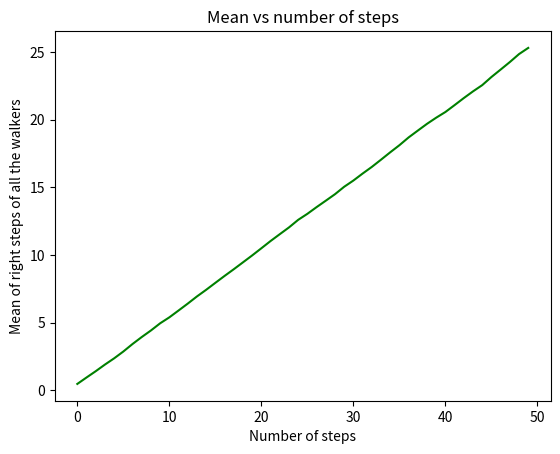
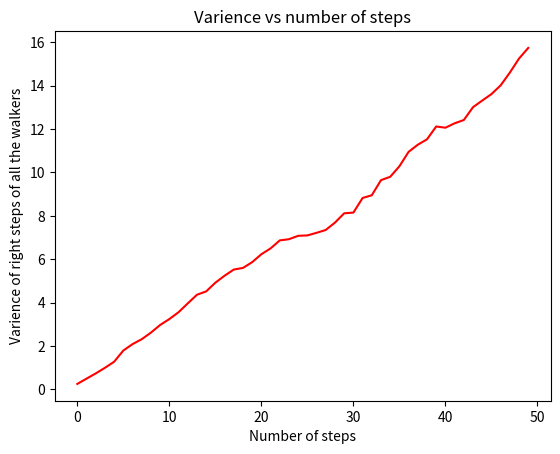

These charts were generated, in order, by the following Python code:
import random 
import numpy as np
import matplotlib.pyplot as plt


# number of random walkers
W = 200

# total number of steps taken by each walker
N = 50

#probabilities
prob = np.array([1,2])

r = np.zeros(W)    # right step variable for all the walkers, zero assigned initially
l = np.zeros(W)	   # left step variable for all the walkers, zero assigned initially
avg = np.zeros(N)  # average of right distances of all the walkers at every time interval till N steps
var = np.zeros(N)  # varience fo right distances of all the walkers at every time interval till N steps


# defining a function which can be called when ever a step is to be made by all the walkers
def step(r,l,W):
	# for each and every walker found out weather he goes right or left in for loop
	for e in range(W): # e is for loop variable and W is number of walkers
		a = random.choice(prob) # generating a random intezer between 1 and 2 
		if a == 1 :             # if 0 is obtained that particular walker numbered e goes right
			r[e]=r[e]+1     # number of right steps taken by that walker is incremented
	#		print('right')
		elif a == 2 :           # if 1 is obtained that particular walker numbered e goes left
			l[e]=l[e]+1     # number of right steps taken by that walker is incremented
	#		print('left')




# taking N number of steps and calculating avg and var after each step
for i in range(N):
	step(r,l,W)          # All the walkers take one random step
	avg[i] = np.mean(r)  # Average/mean of positions of all the walkers after i steps or time
	var[i] = np.var(r)   # Varience of positions of all the walkers after i steps or time


# plotting the mean and varience after corresponding number of steps

plt.figure('Mean')
plt.plot(avg,'g-')
plt.title('Mean vs number of steps')
plt.xlabel('Number of steps')
plt.ylabel('Mean of right steps of all the walkers')

plt.figure('Varience')
plt.plot(var , 'r-')
plt.title('Varience vs number of steps')
plt.xlabel('Number of steps')
plt.ylabel('Varience of right steps of all the walkers')

plt.show()
